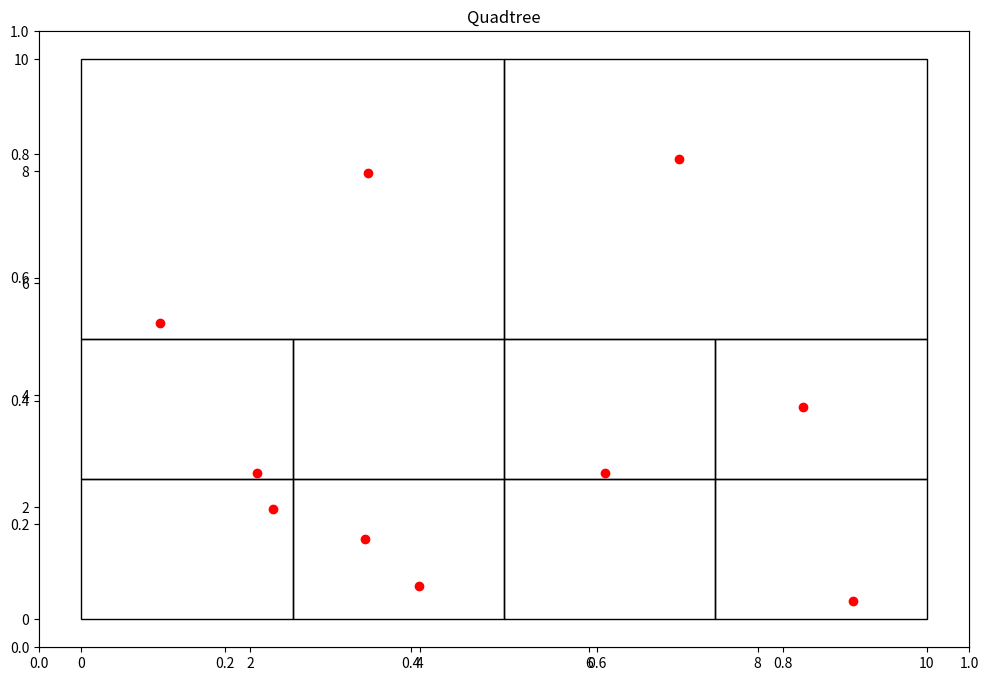

The script that saved this image:
# Based on: https://kpully.github.io/Quadtrees/
import random
import matplotlib.pyplot as plt
import matplotlib.patches as patches


def recursive_subdivide(node, k):
    if len(node.points) <= k:
        return

    w_ = float(node.width/2)
    h_ = float(node.height/2)

    p = contains(node.x0, node.y0, w_, h_, node.points)
    x1 = Node(node.x0, node.y0, w_, h_, p)
    recursive_subdivide(x1, k)

    p = contains(node.x0, node.y0+h_, w_, h_, node.points)
    x2 = Node(node.x0, node.y0+h_, w_, h_, p)
    recursive_subdivide(x2, k)

    p = contains(node.x0+w_, node.y0, w_, h_, node.points)
    x3 = Node(node.x0 + w_, node.y0, w_, h_, p)
    recursive_subdivide(x3, k)

    p = contains(node.x0+w_, node.y0+h_, w_, h_, node.points)
    x4 = Node(node.x0+w_, node.y0+h_, w_, h_, p)
    recursive_subdivide(x4, k)

    node.children = [x1, x2, x3, x4]


def contains(x, y, w, h, points):
    pts = []
    for point in points:
        if point.x >= x and point.x <= x+w and point.y >= y and point.y <= y+h:
            pts.append(point)
    return pts


def find_children(node):
    if not node.children:
        return [node]
    else:
        children = []
        for child in node.children:
            children += (find_children(child))
    return children


class Point():
    def __init__(self, x, y):
        self.x = x
        self.y = y


class Node():
    def __init__(self, x0, y0, w, h, points):
        self.x0 = x0
        self.y0 = y0
        self.width = w
        self.height = h
        self.points = points
        self.children = []

    def get_width(self):
        return self.width

    def get_height(self):
        return self.height

    def get_points(self):
        return self.points


class QTree():
    def __init__(self, k, n):
        self.threshold = k
        self.points = [Point(random.uniform(
            0, 10), random.uniform(0, 10)) for x in range(n)]
        self.root = Node(0, 0, 10, 10, self.points)

    def add_point(self, x, y):
        self.points.append(Point(x, y))

    def get_points(self):
        return self.points

    def subdivide(self):
        recursive_subdivide(self.root, self.threshold)

    def graph(self):
        fig = plt.figure(figsize=(12, 8))
        plt.title("Quadtree")
        ax = fig.add_subplot(111)
        c = find_children(self.root)
        print("Number of segments: %d" % len(c))
        areas = set()
        for el in c:
            areas.add(el.width*el.height)
        print("Minimum segment area: %.3f units" % min(areas))
        for n in c:
            ax.add_patch(patches.Rectangle(
                (n.x0, n.y0), n.width, n.height, fill=False))
        x = [point.x for point in self.points]
        y = [point.y for point in self.points]
        plt.plot(x, y, 'ro')
        plt.show()
        return


q = QTree(2, 10)
q.subdivide()

# NUM_POINTS = 10
# points = [Point(random.uniform(
#     0, 10), random.uniform(0, 10)) for x in range(NUM_POINTS)]
# for p in points:
#     q.add_point(p.x, p.y)

q.graph()
